Photos from the image-classification dataset "dataset" in the GitHub repository JuanFe202122431/Miniproyecto3. Its 6 classes are: odocoileus hemionus, otospermophilus beecheyi, otospermophilus variegatus, phoca vitulina, sciurus niger, sylvilagus audubonii.

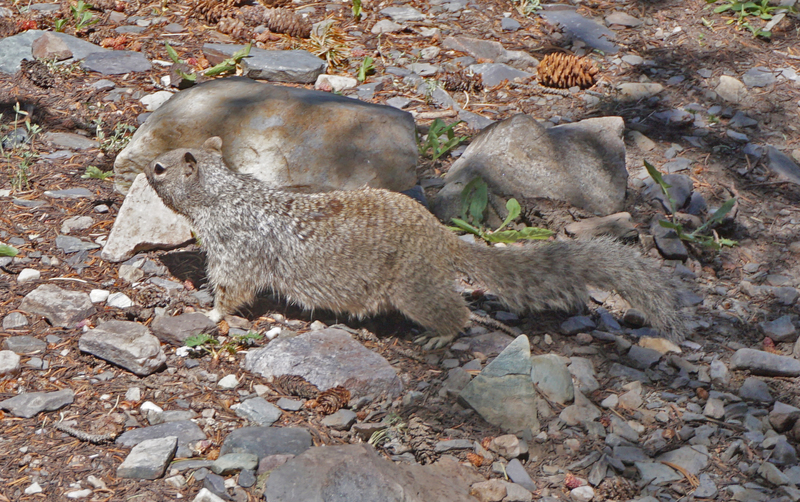
Label: otospermophilus variegatus

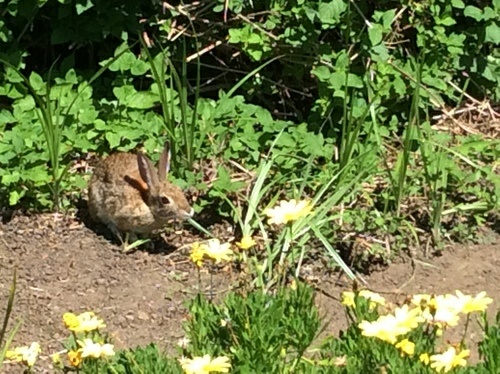
Label: sylvilagus audubonii

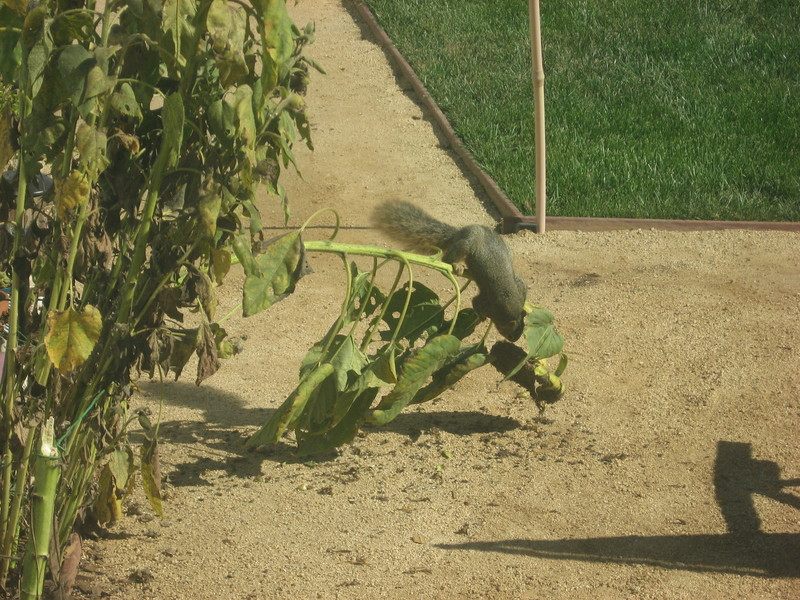
Label: sciurus niger

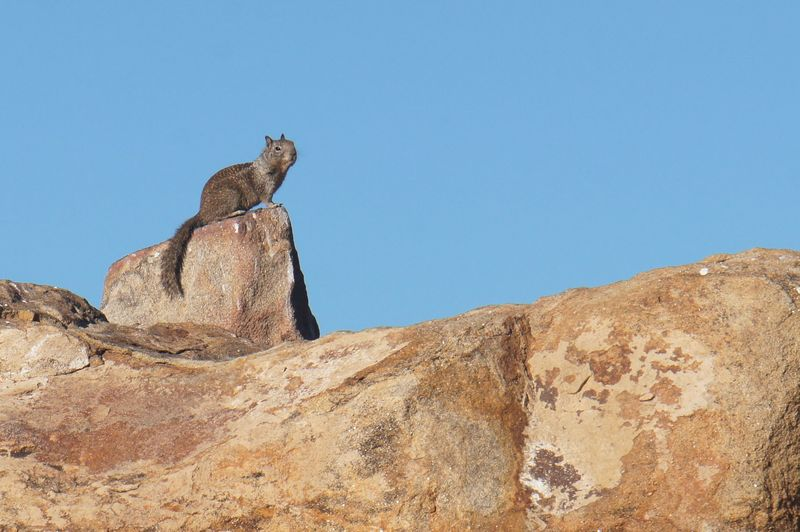
Label: otospermophilus beecheyi

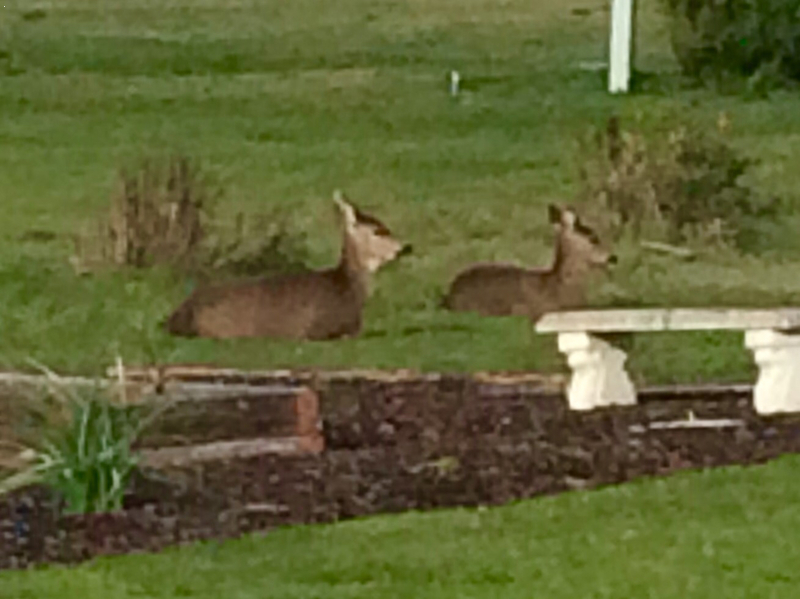
Label: odocoileus hemionus

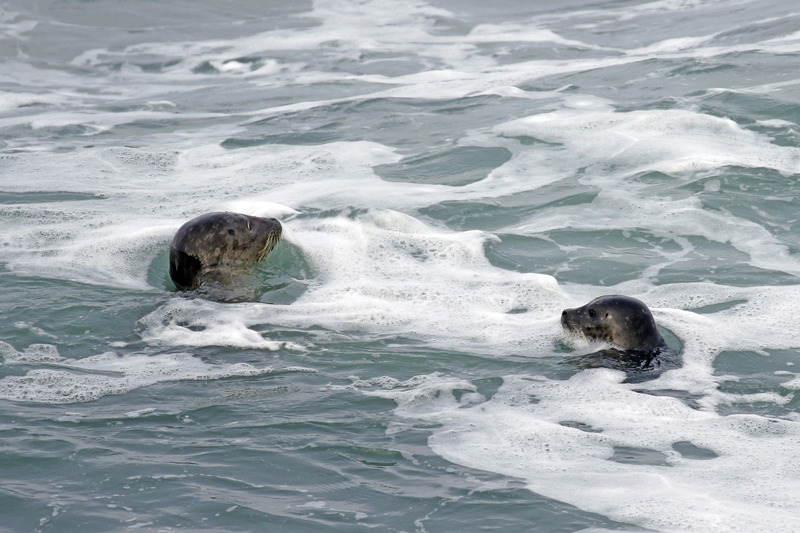
Label: phoca vitulina
